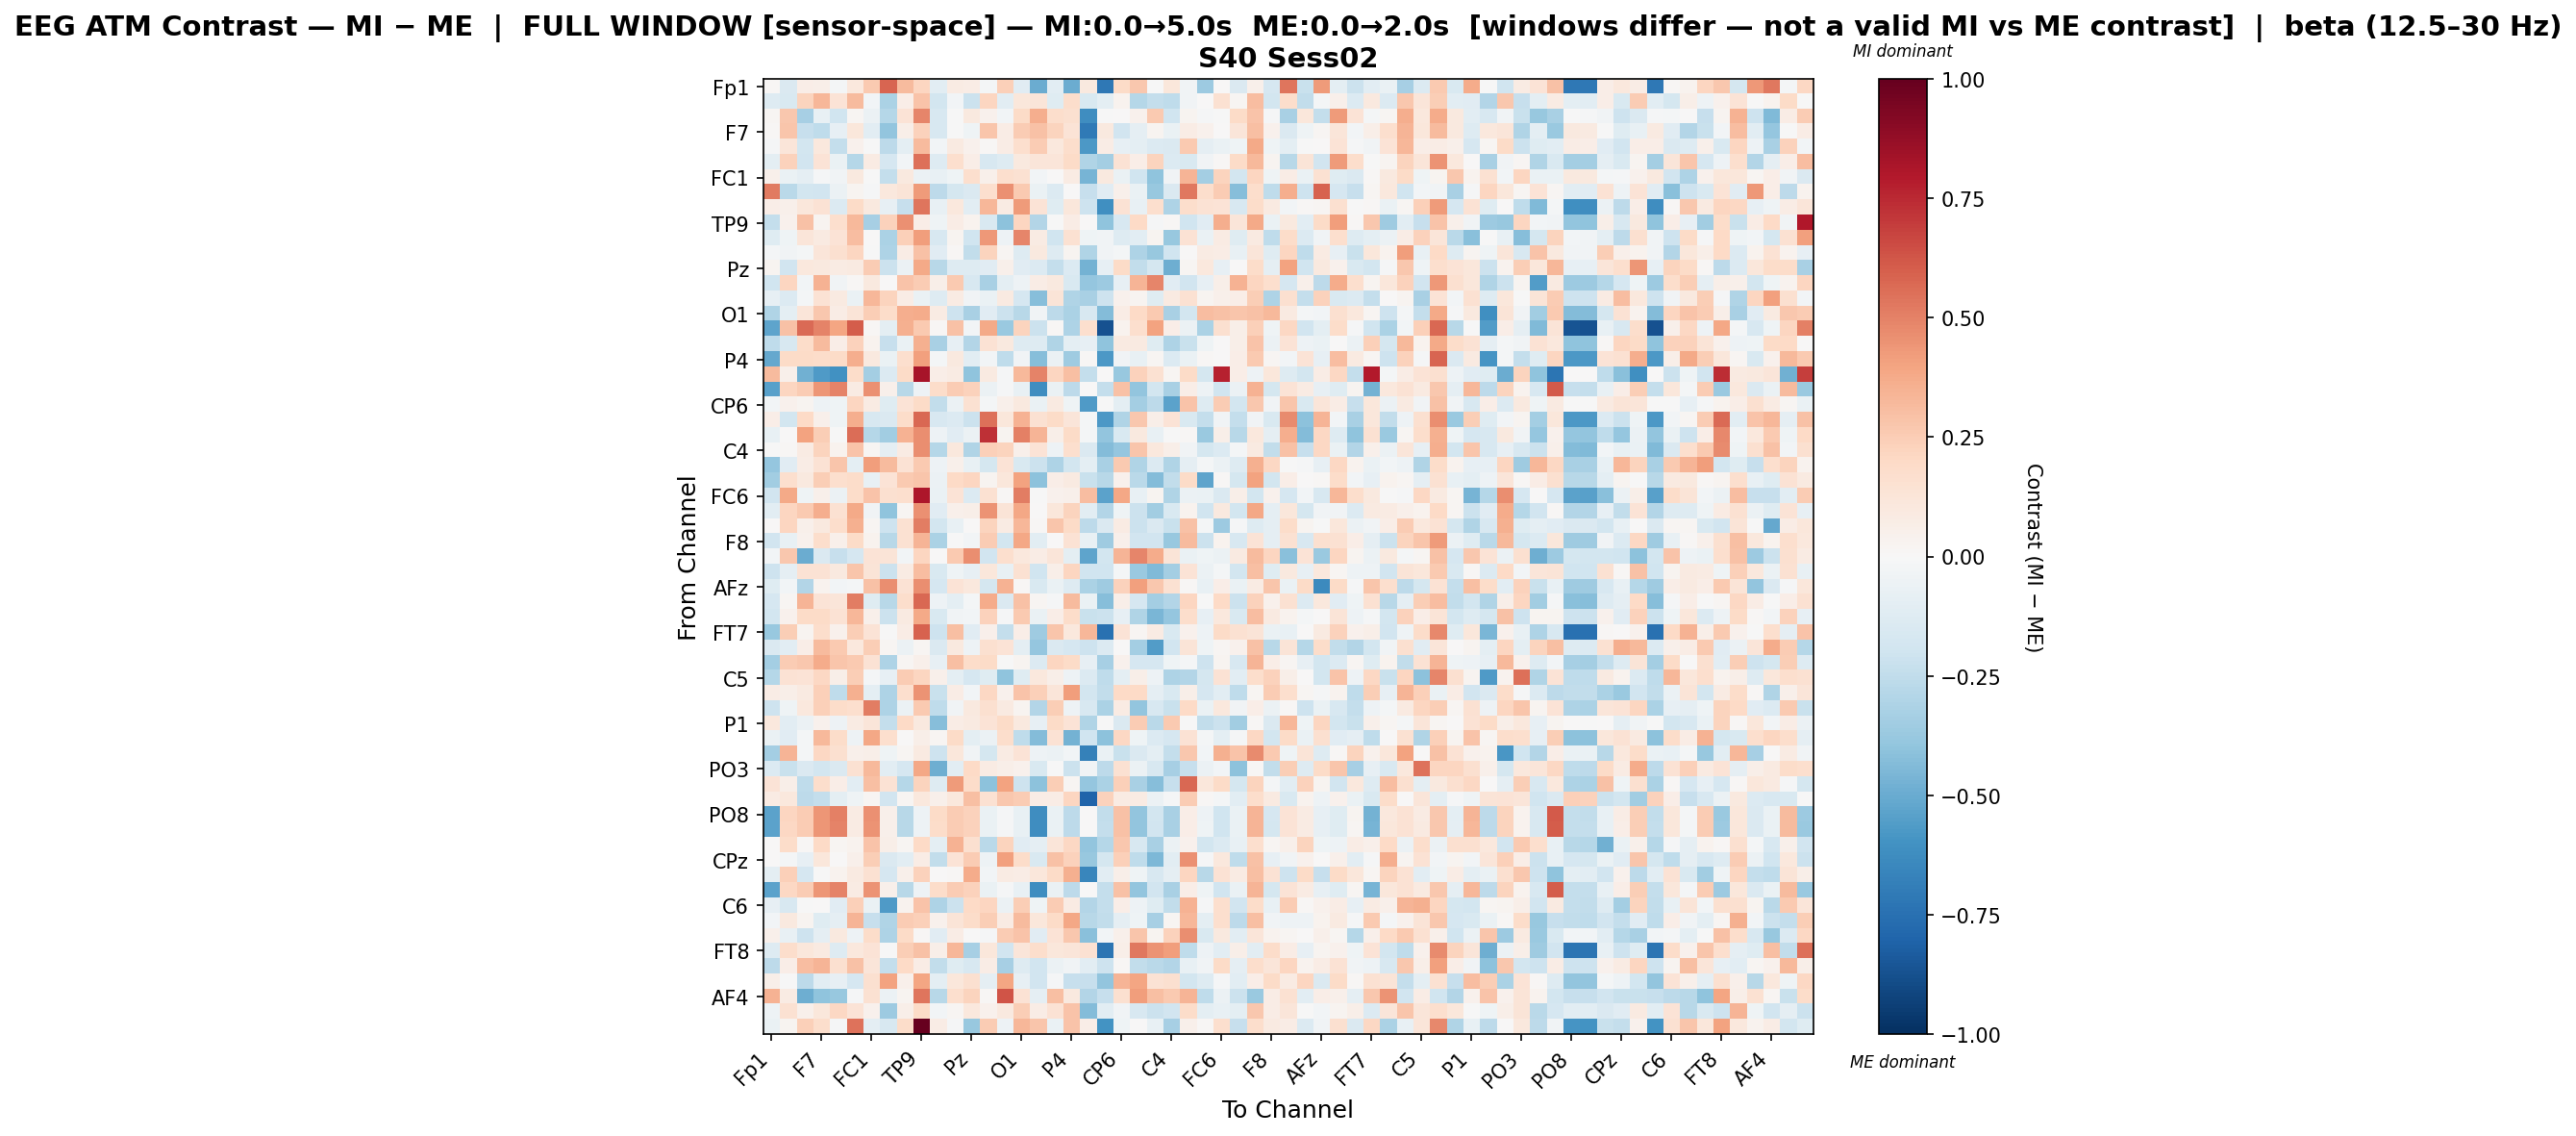

Values plotted in this chart, from the file beside it:
, Fp1, Fz, F3, F7, FT9, FC5, FC1, C3, T7, TP9, CP5, CP1, Pz, P3, P7, O1, Oz, O2, P4, P8, TP10, CP6, CP2
Fp1, 0.01471, -0.1445, 0.06791, 0.05756, -0.01854, 0.1066, 0.2594, 0.5803, 0.3152, 0.2184, -0.1057, 0.08345, 0.07676, -0.01691, 0.2378, -0.1143, -0.4983, -0.1029, -0.498, 0.09648, -0.7149, 0.1933, 0.2717
Fz, -0.1269, -0.1505, 0.2252, 0.3319, 0.1379, 0.3178, -0.02741, -0.3195, 0.06351, 0.2846, -0.1874, -0.02712, -0.2114, 0.2157, -0.1073, 0.1166, 0.1242, -0.1184, 0.1723, -0.1558, -0.1015, 0.03398, -0.2843
F3, 0.0188, 0.2665, -0.3311, -0.07547, -0.1981, 0.01595, -0.06009, -0.2882, 0.1396, 0.4919, -0.1593, -0.0064, 0.09693, 0.03953, -0.02352, 0.193, 0.3657, 0.1749, 0.1614, -0.6177, -0.006707, 0.005258, 0.04223
F7, 0.0135, 0.2763, -0.2318, -0.2512, -0.07895, 0.1111, -0.1031, -0.398, 0.05764, 0.2285, -0.1626, -0.005953, -0.04106, 0.2783, 0.07274, 0.2559, 0.2967, 0.2258, 0.1401, -0.7043, 0.09516, -0.1907, -0.09194
FT9, -0.01536, 0.1185, -0.1805, 0.1038, -0.2397, 0.04537, -0.007502, -0.2625, -0.09547, 0.3159, -0.02624, 0.09023, 0.04202, 0.01281, 0.0713, 0.1694, 0.2526, 0.1081, 0.1762, -0.5749, 0.0709, -0.08057, -0.09963
FC5, -0.0959, 0.2329, -0.1936, 0.14, -0.06883, -0.2843, 0.07971, -0.1673, -0.02872, 0.5473, -0.1307, 0.1683, 0.06765, -0.1624, -0.1252, 0.09593, 0.1203, 0.1203, 0.1893, -0.304, -0.3413, 0.1472, 0.06519
FC1, 0.05317, -0.06332, -0.08786, -0.01047, -0.03402, 0.09524, -0.004983, -0.2396, 0.09839, -0.05741, -0.07688, -0.04531, 0.1643, 0.04829, 0.1716, 0.1528, -0.02991, 0.001796, 0.0802, -0.4635, 0.09722, -0.06894, -0.1992
C3, 0.5183, -0.2674, -0.1867, -0.1892, -0.05821, 0.02495, -0.01036, 0.1046, 0.1257, 0.4264, -0.26, -0.172, -0.1464, 0.1692, 0.4586, 0.2643, -0.07004, -0.1374, 0.006915, -0.2272, -0.1117, 0.0514, -0.06799
T7, 0.0646, 0.04916, 0.116, 0.1414, -0.1337, 0.1953, 0.09485, -0.08502, -0.2339, 0.535, -0.07149, 0.107, -0.1055, 0.3344, 0.08109, 0.4255, 0.1395, -0.1228, 0.111, -0.2072, -0.6161, 0.1411, -0.07796
TP9, -0.2381, 0.04031, 0.29, 0.02513, 0.17, 0.3246, -0.3316, 0.2334, 0.459, 0.0663, -0.04667, 0.07229, 0.03496, -0.1526, -0.4063, 0.2143, -0.2934, -0.00686, 0.07491, 0.007096, -0.4011, -0.1585, 0.201
CP5, -0.1218, -0.03985, 0.1234, 0.08875, 0.1392, 0.3071, 0.006991, -0.3182, 0.2364, 0.4191, -0.157, 0.02864, -0.1971, 0.4352, -0.05155, 0.4855, 0.08473, -0.2028, 0.1537, -0.04249, -0.03792, -0.1299, -0.1067
CP1, -0.02173, -0.03662, -0.02086, 0.1186, 0.1573, 0.2116, -0.0052, -0.3115, 0.07604, 0.2899, -0.1108, 0.009722, -0.2442, 0.222, 0.02312, -0.1263, 0.1004, -0.131, 0.02899, -0.2971, -0.03653, -0.02241, -0.3077
Pz, 0.02615, -0.1936, 0.1057, 0.09528, 0.08018, 0.08758, 0.2542, -0.2186, -0.0602, 0.3796, -0.2794, -0.1251, -0.1299, -0.1153, 0.05443, -0.1111, -0.138, -0.2414, -0.1334, -0.4707, -0.08551, 0.1887, -0.2479
P3, -0.1997, 0.2148, -0.03054, 0.3483, -0.0316, 0.01279, 0.0989, 0.0003559, 0.2845, 0.2539, 0.06144, 0.2596, -0.1619, -0.3269, -0.09417, -0.05126, 0.07487, 0.09517, -0.1539, -0.3884, -0.3606, -0.08051, 0.3429
P7, -0.08069, -0.1369, -0.01582, 0.1478, 0.08847, -0.06423, 0.3348, 0.22, 0.0772, -0.06723, -0.1314, 0.07947, -0.03693, -0.07018, 0.09286, -0.1718, -0.4225, 0.1253, -0.2982, -0.323, -0.2051, 0.04319, 0.03029
O1, -0.3024, -0.1014, 0.1218, 0.2665, 0.07784, 0.1288, 0.2462, 0.1848, 0.3618, 0.37, 0.07818, -0.2109, -0.3254, -0.1165, -0.2136, -0.2778, -0.03586, -0.2633, -0.3146, -0.1614, -0.4353, 0.07116, 0.2031
Oz, -0.5306, 0.2918, 0.5641, 0.4954, 0.3961, 0.6085, 0.009441, -0.09527, 0.3519, 0.2593, 0.01134, 0.2933, -0.02346, 0.3761, -0.3678, 0.2235, -0.2138, 0.01079, -0.3051, 0.1717, -0.8689, 0.03639, 0.1696
O2, -0.2578, -0.1596, 0.1866, 0.3136, 0.06742, 0.2281, 0.03655, -0.2317, -0.06585, 0.3529, -0.3263, -0.08326, -0.2961, 0.1427, 0.09736, -0.13, -0.1303, -0.3021, -0.09636, -0.07924, -0.4001, 0.08943, 0.09146
P4, -0.5124, 0.1897, 0.191, 0.1872, 0.1878, 0.3598, 0.09596, -0.06801, 0.1678, 0.4131, -0.01641, 0.101, -0.1086, -0.02991, -0.252, -0.03627, -0.4225, -0.05842, -0.3547, 0.0126, -0.5744, -0.03481, -0.07469
P8, 0.3191, 0.0491, -0.4824, -0.5686, -0.6023, 0.1797, -0.3404, -0.1394, 0.1889, 0.8262, 0.06468, 0.07963, -0.4018, 0.09212, -0.01346, 0.3211, 0.4962, 0.2166, 0.3016, -0.2362, 0.0, -0.3784, 0.2326
TP10, -0.5408, 0.2118, 0.2564, 0.4442, 0.4986, 0.08527, 0.4536, 0.04805, -0.2788, -0.04714, 0.1854, 0.252, 0.2302, -0.06151, -0.01217, -0.0768, -0.6226, -0.0668, -0.261, 0.0, -0.2372, 0.2932, -0.3934
CP6, -0.02804, 0.0405, 0.02716, -0.047, -0.04025, 0.2125, 0.07974, -0.1178, 0.1384, 0.1941, -0.2482, -0.05502, 0.149, -0.01723, 0.04986, 0.1008, -0.06605, 0.09362, -0.04354, -0.5631, -0.004536, -0.09966, -0.3411
CP2, 0.06395, -0.1857, 0.1993, 0.04787, -0.04356, 0.3609, -0.1625, -0.1412, 0.182, 0.5753, -0.1616, -0.1384, -0.2181, 0.5533, 0.1124, 0.3452, 0.1538, 0.19, 0.118, -0.01654, -0.5724, -0.3016, 0.2674
Cz, -0.07327, 0.001713, 0.3987, 0.2449, -0.007151, 0.5589, -0.2832, -0.3455, 0.3461, 0.4642, -0.04841, -0.1126, -0.05601, 0.7298, 0.0288, 0.5013, 0.3375, 0.05896, 0.1897, -0.02019, -0.3911, -0.1486, 0.09582
C4, -0.001904, 0.01072, 0.08117, 0.2233, 0.03755, 0.2862, 0.0161, -0.09295, 0.0838, 0.4647, -0.2836, 0.1037, -0.3027, 0.2405, 0.2193, 0.05416, 0.1385, -0.04844, 0.1692, -0.1416, -0.4373, -0.39, 0.277
T8, -0.3874, -0.1107, 0.07346, 0.1448, 0.2778, -0.1001, 0.4161, 0.316, 0.1455, 0.2586, -0.04748, 0.04736, -0.07206, -0.1794, 0.1346, -0.1561, -0.213, -0.3064, -0.1808, -0.09638, -0.3253, 0.2641, -0.3021
FT10, -0.3506, 0.167, 0.0996, 0.2454, 0.1693, 0.183, -0.0746, 0.1367, 0.2581, 0.2788, -0.06129, 0.2003, 0.2153, 0.02913, 0.1102, 0.4008, -0.4096, 0.0652, 0.08817, -0.2257, -0.2784, 0.0403, -0.272
FC6, -0.1924, 0.3757, -0.03947, 0.04773, -0.05678, 0.1864, 0.286, 0.1571, 0.1645, 0.8103, -0.06773, 0.1342, -0.1336, 0.15, 0.01529, 0.5106, -0.001372, 0.04167, 0.04812, 0.3062, -0.5372, 0.3835, -0.0708
FC2, -0.1068, 0.2125, 0.2614, 0.3628, 0.1513, 0.3763, -0.03166, -0.4031, 0.0179, 0.4577, -0.1138, 0.0517, 0.05956, 0.4521, 0.1305, 0.3893, 0.0006173, 0.1121, 0.2235, -0.1077, -0.2891, -0.0455, -0.2169
F4, 0.004632, 0.2179, 0.04732, 0.09565, 0.1782, 0.3528, 0.02111, -0.2088, 0.1532, 0.5111, -0.1808, -0.07495, 0.003353, 0.223, 0.07848, 0.3318, 0.01163, 0.2788, 0.1917, -0.2636, -0.1422, 0.08459, -0.2158
F8, -0.1883, -0.07056, 0.04546, 0.1797, 0.05004, 0.1929, 0.03189, -0.2803, 0.1487, 0.3423, -0.3128, -0.002675, -0.02795, 0.2532, -0.1851, 0.39, -0.1043, 0.003243, 0.1467, -0.07099, -0.3564, 0.04934, -0.1945
AF7, -0.0279, 0.2713, -0.4926, -0.1412, -0.2317, -0.1705, 0.1404, 0.1265, -0.02787, 0.2168, 0.006344, 0.2621, 0.4653, -0.1952, 0.1643, 0.1017, 0.07595, 0.1177, -0.09912, -0.5283, -0.1832, 0.3363, 0.4882
AF3, -0.2048, -0.09348, 0.1434, 0.1479, 0.09969, 0.2742, 0.1296, -0.2119, 0.08259, 0.3081, -0.1528, -0.04391, -0.08337, 0.1124, -0.07795, 0.1542, -0.196, 0.05615, 0.2113, -0.1986, -0.1994, -0.02213, -0.3722
AFz, -0.1221, -0.02405, -0.2969, 0.0373, -0.02389, -0.01806, 0.2967, 0.4661, 0.1416, 0.4626, -0.1644, 0.1383, 0.1067, -0.1778, 0.3463, 0.0091, -0.1551, -0.06376, -0.1255, -0.3142, -0.3581, 0.2337, 0.4083
F1, -0.168, 0.02019, 0.3409, 0.1403, 0.119, 0.5146, -0.1222, -0.2738, 0.1778, 0.5778, -0.05093, -0.0978, -0.01973, 0.3691, -0.1472, 0.2904, 0.0211, -0.01047, 0.3198, -0.06445, -0.4245, 0.0601, -0.1676
F5, -0.1799, 0.04369, 0.1952, 0.193, 0.144, 0.3294, 0.05292, -0.2187, 0.09031, 0.3781, -0.1516, -0.03829, -0.02908, 0.2328, -0.01084, 0.2629, -0.06782, 0.06258, 0.1862, -0.2259, -0.2125, -0.08405, -0.3047
FT7, -0.3806, 0.25, 0.02427, 0.1755, 0.04477, 0.2445, 0.1367, -0.005591, 0.07445, 0.5937, -0.2103, 0.3028, -0.1141, 0.05045, -0.2345, 0.06474, -0.3523, 0.2747, 0.1085, 0.3318, -0.7467, 0.1337, 0.0162
FC3, -0.1467, -0.1066, 0.0665, 0.3174, 0.2653, 0.1034, 0.2481, 0.0206, -0.06027, 0.0168, -0.1479, 0.09956, -0.05079, 0.1564, 0.134, -0.09672, -0.3871, -0.1438, -0.1692, -0.206, -0.1354, 0.00472, -0.3397
C1, -0.3437, 0.2514, 0.2729, 0.3695, 0.2795, 0.2628, 0.1465, -0.3113, 0.0192, 0.04909, -0.07963, 0.3006, 0.1835, 0.1948, -0.005959, 0.03046, -0.1404, 0.2158, 0.189, -0.08544, -0.3359, 0.04029, -0.1665
C5, -0.2817, 0.1463, 0.1345, 0.208, 0.05781, 0.2481, -0.01656, -0.08044, 0.2551, 0.2176, 0.04886, -0.09526, -0.1693, -0.1181, -0.4052, -0.1184, 0.1021, 0.05665, -0.05218, -0.1345, -0.2537, -0.1014, 0.05692
TP7, 0.07185, 0.05758, 0.08828, 0.2385, -0.2546, 0.3525, -0.09657, -0.3051, 0.1662, 0.4503, -0.2232, 0.0769, -0.02704, 0.2062, 0.04249, 0.2871, 0.2381, 0.1216, 0.4199, -0.1838, -0.2431, 0.1957, 0.1973
CP3, -0.2054, -0.03956, 0.1024, 0.24, 0.1799, 0.1699, 0.5078, -0.3059, -0.05781, 0.2646, -0.2524, -0.0359, 0.09515, 0.1585, 0.0909, 0.02533, -0.2925, 0.243, -0.04811, -0.1599, -0.3142, 0.08045, -0.3934
P1, 0.1046, -0.1016, -0.05918, 0.04435, -0.05381, 0.07891, 0.1218, -0.2402, 0.1981, 0.09582, -0.4272, 0.07322, 0.08648, 0.1394, 0.1916, 0.1005, -0.08497, 0.193, 0.1337, -0.2975, -0.002353, -0.1407, 0.2523
P5, -0.06404, -0.1146, -0.01585, 0.3206, 0.183, -0.047, 0.3881, 0.1681, 0.001583, 0.06031, 0.01675, 0.192, -0.1007, -0.05827, 0.1748, -0.2556, -0.4321, 0.1415, -0.4722, -0.1988, -0.4074, 0.2059, -0.04676
PO7, -0.3411, 0.3386, -0.01689, 0.2085, 0.159, 0.04971, 0.05847, -0.04235, 0.02202, 0.09018, -0.2098, 0.1105, -0.03558, -0.1788, 0.08152, 0.1384, -0.0515, -0.05794, -0.02843, -0.6749, -0.06909, -0.2207, -0.148
PO3, -0.1345, -0.2258, -0.1435, -0.1807, -0.1419, 0.1549, 0.3273, -0.1042, -0.1693, 0.3841, -0.486, -0.1021, 0.2004, 0.08321, 0.05992, 0.04017, -0.1497, -0.003206, -0.2163, -0.03773, -0.2581, 0.1517, -0.05572
POz, 0.1399, 0.06232, -0.2518, 0.1771, 0.06372, -0.1067, 0.2982, 0.147, -0.2874, 0.2264, -0.1268, 0.4252, 0.1847, -0.4092, 0.4003, -0.21, -0.409, 0.2428, 0.02178, -0.3874, -0.3152, 0.2386, -0.3223
PO4, 0.07908, 0.1023, -0.2608, -0.2367, -0.09475, -0.04098, 0.01737, -0.1949, 0.02118, 0.1038, 0.05342, 0.102, 0.3046, 0.1504, 0.2719, 0.2504, 0.07049, 0.07579, 0.2187, -0.8009, 0.2337, 0.08088, 0.08374
PO8, -0.5386, 0.2118, 0.2547, 0.4422, 0.5006, 0.08519, 0.4534, 0.05255, -0.2765, -0.04903, 0.1895, 0.2507, 0.2276, -0.06301, -0.01383, -0.07613, -0.6232, -0.06737, -0.2618, 0.0, -0.2432, 0.2911, -0.3957
P6, -0.5376, 0.2093, 0.254, 0.4413, 0.4981, 0.08535, 0.4526, 0.05072, -0.2756, -0.04791, 0.1849, 0.252, 0.2296, -0.06303, -0.01163, -0.07447, -0.6211, -0.06482, -0.2605, 0.0, -0.2391, 0.2926, -0.3943
P2, 0.001153, 0.1859, 0.009028, 0.2031, 0.01829, 0.036, 0.2878, 0.0556, 0.01823, 0.199, -0.09816, 0.3457, 0.1635, -0.2683, 0.2227, -0.1103, -0.08952, 0.1238, 0.2058, -0.3942, -0.2841, 0.2724, -0.1566
CPz, 0.0008202, -0.01799, -0.08309, 0.1117, 0.00627, 0.05301, 0.2425, -0.1447, -0.1037, 0.07551, -0.2435, 0.1343, 0.2523, -0.0514, 0.4114, 0.1865, -0.1551, 0.2951, 0.233, -0.3794, -0.1742, 0.2388, -0.2572
CP4, -0.09388, 0.2409, -0.1648, -0.0009413, 0.03741, 0.09158, 0.1525, -0.1659, 0.05452, 0.2267, 0.00772, 0.01532, 0.3717, -0.02765, 0.08038, 0.07747, 0.1127, 0.1949, 0.3534, -0.6521, -0.103, 0.05685, -0.04595
TP8, -0.5376, 0.2093, 0.254, 0.4413, 0.4981, 0.08535, 0.4526, 0.05072, -0.2756, -0.04791, 0.1849, 0.252, 0.2296, -0.06303, -0.01163, -0.07447, -0.6211, -0.06482, -0.2605, 0.0, -0.2391, 0.2926, -0.3943
C6, -0.0859, -0.1581, -0.001925, 0.007041, -0.1148, 0.239, -0.06657, -0.5688, 0.03488, 0.2876, -0.3124, -0.2124, 0.2007, 0.2151, -0.05475, 0.2493, -0.04575, 0.2508, 0.08412, -0.2957, -0.2386, 0.06682, -0.04969
C2, -0.03039, 0.0948, 0.02538, -0.1192, -0.09204, 0.3395, -0.2326, -0.3012, 0.2562, 0.2347, 0.04188, 0.129, 0.1817, 0.2424, 0.08462, 0.3186, 0.1153, 0.1945, 0.3897, -0.2782, -0.2497, -0.08678, -0.04469
FC4, 0.05044, -0.0776, -0.2048, -0.08926, 0.09597, -0.05119, 0.1798, -0.3096, 0.1945, 0.01276, -0.1161, 0.07808, 0.003315, -0.009577, 0.252, 0.2825, -0.1148, 0.1365, 0.2663, -0.4208, -0.02977, 0.04873, 0.2755
FT8, -0.1297, 0.1739, 0.1148, 0.0864, -0.1325, 0.1077, 0.1358, -0.00264, 0.243, 0.2968, 0.06, 0.3301, -0.332, 0.1138, -0.1952, 0.1247, 0.1759, 0.1102, 0.1202, 0.1506, -0.7293, 0.05717, 0.5284
F6, -0.2651, 0.06453, 0.3093, 0.3413, 0.1613, 0.2921, 0.1191, -0.2348, 0.1972, 0.07422, -0.2432, -0.1217, -0.1619, 0.07747, -0.3321, -0.1291, -0.1894, -0.06031, -0.03793, -0.1072, -0.2098, 0.01506, -0.2494
AF8, 0.059, -0.004332, -0.2606, -0.1074, -0.0825, -0.1709, 0.1605, 0.4013, 0.0474, 0.3961, -0.09827, 0.1151, 0.1593, -0.08792, 0.3934, -0.08557, -0.1933, -0.01313, -0.227, -0.2281, -0.3961, 0.3408, 0.3928
... 3 more rows
